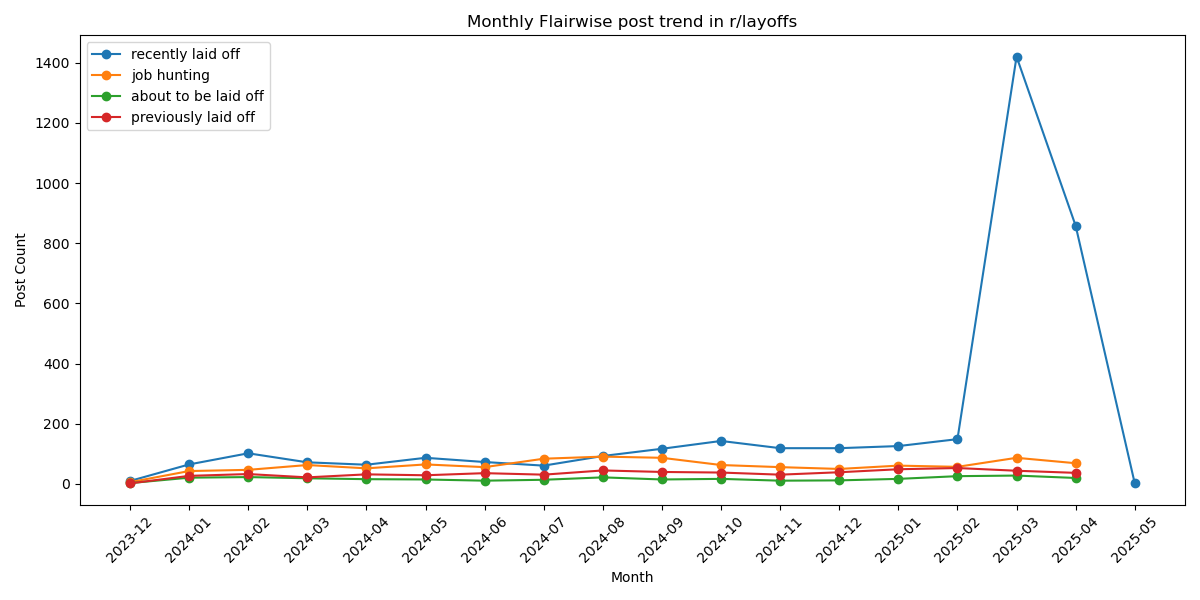

Values plotted in this chart, from the file beside it:
Flair, Month, Count
recently laid off, 2023-12, 10
recently laid off, 2024-01, 65
recently laid off, 2024-02, 102
recently laid off, 2024-03, 72
recently laid off, 2024-04, 64
recently laid off, 2024-05, 87
recently laid off, 2024-06, 73
recently laid off, 2024-07, 61
recently laid off, 2024-08, 93
recently laid off, 2024-09, 117
recently laid off, 2024-10, 143
recently laid off, 2024-11, 119
recently laid off, 2024-12, 119
recently laid off, 2025-01, 126
recently laid off, 2025-02, 149
recently laid off, 2025-03, 1420
recently laid off, 2025-04, 858
recently laid off, 2025-05, 2
job hunting, 2023-12, 6
job hunting, 2024-01, 43
job hunting, 2024-02, 47
job hunting, 2024-03, 63
job hunting, 2024-04, 52
job hunting, 2024-05, 65
job hunting, 2024-06, 56
job hunting, 2024-07, 84
job hunting, 2024-08, 91
job hunting, 2024-09, 87
job hunting, 2024-10, 63
job hunting, 2024-11, 56
job hunting, 2024-12, 50
job hunting, 2025-01, 61
job hunting, 2025-02, 57
job hunting, 2025-03, 87
job hunting, 2025-04, 69
about to be laid off, 2023-12, 3
about to be laid off, 2024-01, 21
about to be laid off, 2024-02, 23
about to be laid off, 2024-03, 19
about to be laid off, 2024-04, 16
about to be laid off, 2024-05, 15
about to be laid off, 2024-06, 11
about to be laid off, 2024-07, 14
about to be laid off, 2024-08, 22
about to be laid off, 2024-09, 15
about to be laid off, 2024-10, 17
about to be laid off, 2024-11, 11
about to be laid off, 2024-12, 12
about to be laid off, 2025-01, 17
about to be laid off, 2025-02, 26
about to be laid off, 2025-03, 28
about to be laid off, 2025-04, 20
previously laid off, 2023-12, 2
previously laid off, 2024-01, 27
previously laid off, 2024-02, 33
previously laid off, 2024-03, 22
previously laid off, 2024-04, 32
previously laid off, 2024-05, 29
previously laid off, 2024-06, 36
previously laid off, 2024-07, 31
... 9 more rows
